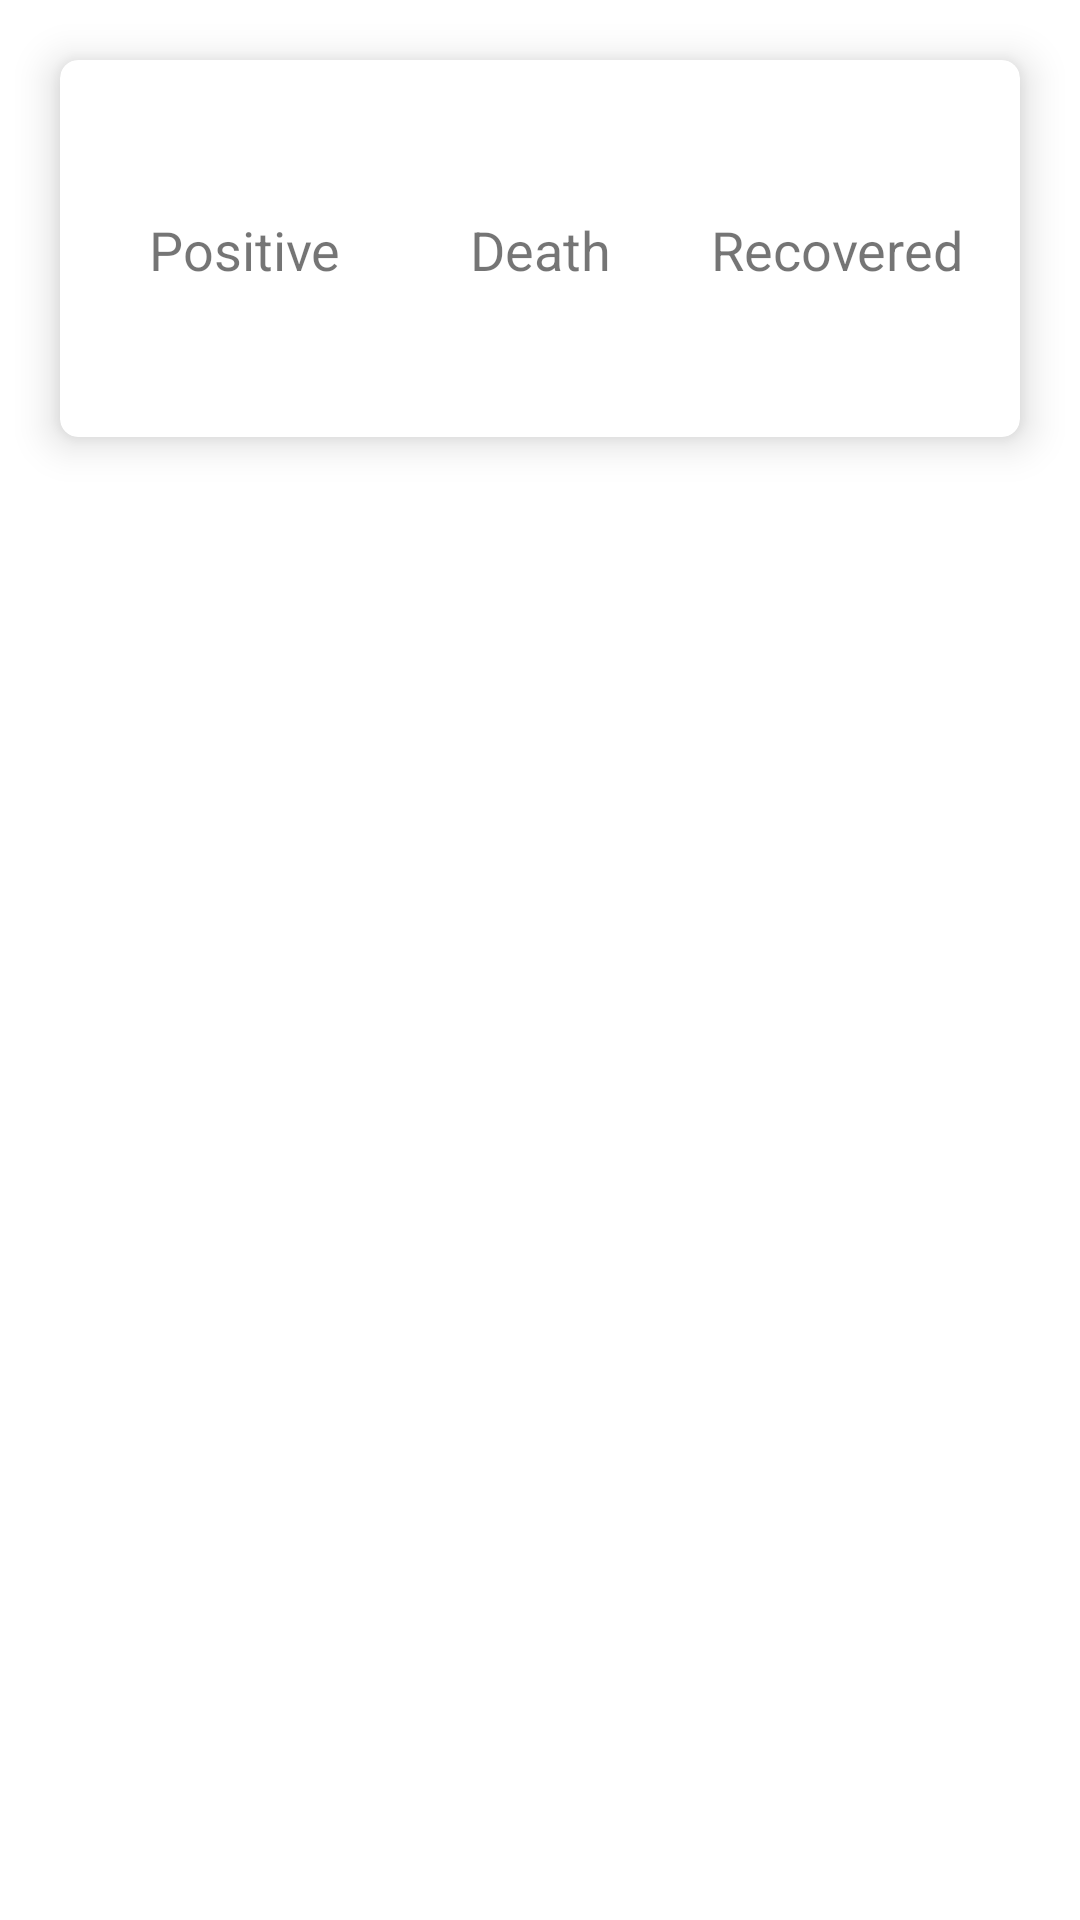

This screen was rendered from an Android layout file. Write that file and the resources it references.
<!-- AndroidManifest.xml: application theme Theme.CovidTracker -->
<!-- res/layout/province_data.xml -->
<?xml version="1.0" encoding="utf-8"?>
<androidx.constraintlayout.widget.ConstraintLayout xmlns:android="http://schemas.android.com/apk/res/android"
    android:layout_width="match_parent"
    android:layout_height="wrap_content"
    xmlns:app="http://schemas.android.com/apk/res-auto"
    xmlns:tools="http://schemas.android.com/tools">

    <androidx.cardview.widget.CardView
        android:layout_width="match_parent"
        android:layout_height="wrap_content"
        app:layout_constraintTop_toTopOf="parent"
        android:layout_marginHorizontal="20dp"
        android:layout_marginTop="20dp"
        app:cardCornerRadius="6dp"
        app:cardElevation="8dp">

        <RelativeLayout
            android:layout_width="match_parent"
            android:layout_height="wrap_content"
            android:padding="12dp">

            <TextView
                android:id="@+id/province_name"
                android:layout_width="wrap_content"
                android:layout_height="wrap_content"
                android:layout_alignParentStart="true"
                android:layout_alignParentEnd="true"
                android:gravity="center"
                android:textStyle="bold"
                android:textSize="20sp"
                tools:text="DKI Jakarta" />

            <LinearLayout
                android:id="@+id/province_data_text"
                android:layout_width="match_parent"
                android:layout_height="wrap_content"
                android:orientation="horizontal"
                android:layout_below="@id/province_name"
                android:layout_marginTop="12dp"
                android:weightSum="3">

                <TextView
                    android:layout_width="0dp"
                    android:layout_height="wrap_content"
                    android:gravity="center"
                    android:text="@string/confirmed"
                    android:layout_weight="1"/>

                <TextView
                    android:layout_width="0dp"
                    android:layout_height="wrap_content"
                    android:text="@string/death"
                    android:gravity="center"
                    android:layout_weight="1"/>

                <TextView
                    android:layout_width="0dp"
                    android:layout_height="wrap_content"
                    android:gravity="center"
                    android:text="@string/recovered"
                    android:layout_weight="1"/>

            </LinearLayout>

            <LinearLayout
                android:layout_width="match_parent"
                android:layout_height="wrap_content"
                android:orientation="horizontal"
                android:layout_below="@id/province_data_text"
                android:layout_marginTop="6dp"
                android:weightSum="3">

                <TextView
                    android:id="@+id/province_confirmed"
                    android:layout_width="0dp"
                    android:layout_height="wrap_content"
                    android:gravity="center"
                    android:textSize="24sp"
                    android:textStyle="bold"
                    tools:text="184902"
                    android:layout_weight="1"/>

                <TextView
                    android:id="@+id/province_death"
                    android:layout_width="0dp"
                    android:layout_height="wrap_content"
                    android:textSize="24sp"
                    android:textStyle="bold"
                    android:textColor="@color/design_default_color_error"
                    tools:text="1842"
                    android:gravity="center"
                    android:layout_weight="1"/>

                <TextView
                    android:id="@+id/province_recovered"
                    android:layout_width="0dp"
                    android:layout_height="wrap_content"
                    android:gravity="center"
                    android:textSize="24sp"
                    android:textStyle="bold"
                    android:textColor="?attr/colorPrimary"
                    tools:text="12092"
                    android:layout_weight="1"/>

            </LinearLayout>

        </RelativeLayout>

    </androidx.cardview.widget.CardView>

</androidx.constraintlayout.widget.ConstraintLayout>
<!-- resources referenced by this layout -->
<resources>
  <string name="confirmed">Positive</string>
  <string name="death">Death</string>
  <string name="recovered">Recovered</string>
  <style name="Theme.CovidTracker" parent="Theme.MaterialComponents.DayNight.DarkActionBar">
          
          <item name="colorPrimary">@color/teal_200</item>
          <item name="colorPrimaryVariant">@color/teal_200</item>
          <item name="colorOnPrimary">@color/white</item>
          
          <item name="colorSecondary">@color/purple_500</item>
          <item name="colorSecondaryVariant">@color/purple_700</item>
          <item name="colorOnSecondary">@color/black</item>
          
          <item name="android:statusBarColor" tools:targetApi="l">?attr/colorPrimaryVariant</item>
          
          <item name="android:textSize">18sp</item>
          <item name="background">@color/slightly_gray</item>
      </style>
  <color name="teal_200">#FF03DAC5</color>
  <color name="white">#FFFFFFFF</color>
  <color name="purple_500">#FF6200EE</color>
  <color name="purple_700">#FF3700B3</color>
  <color name="black">#FF000000</color>
  <color name="slightly_gray">#F6F6F6</color>
</resources>
